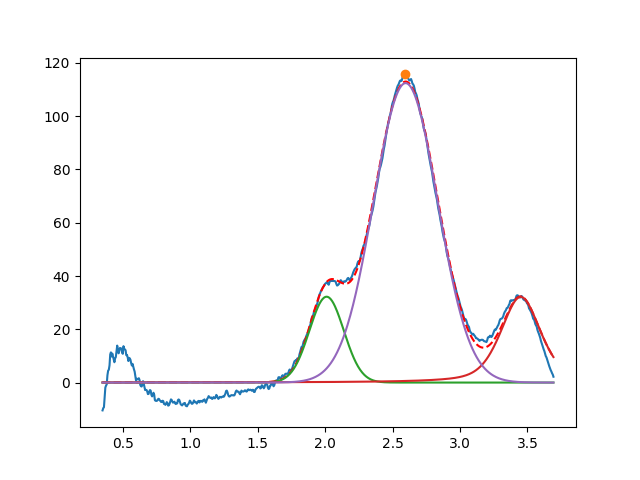

The table this chart was drawn from, first rows:
2.010900695924540127e+00, 3.222827150040966870e+01, 2.999999999999999334e-01, 9.999999999999998890e-01
3.450000000000000622e+00, 3.216126058157755807e+01, 3.488394286762999674e-01, 5.390292474118268951e-01
2.596734184327086581e+00, 1.124281621314115966e+02, 5.584698126484538561e-01, 9.999999999999998890e-01
